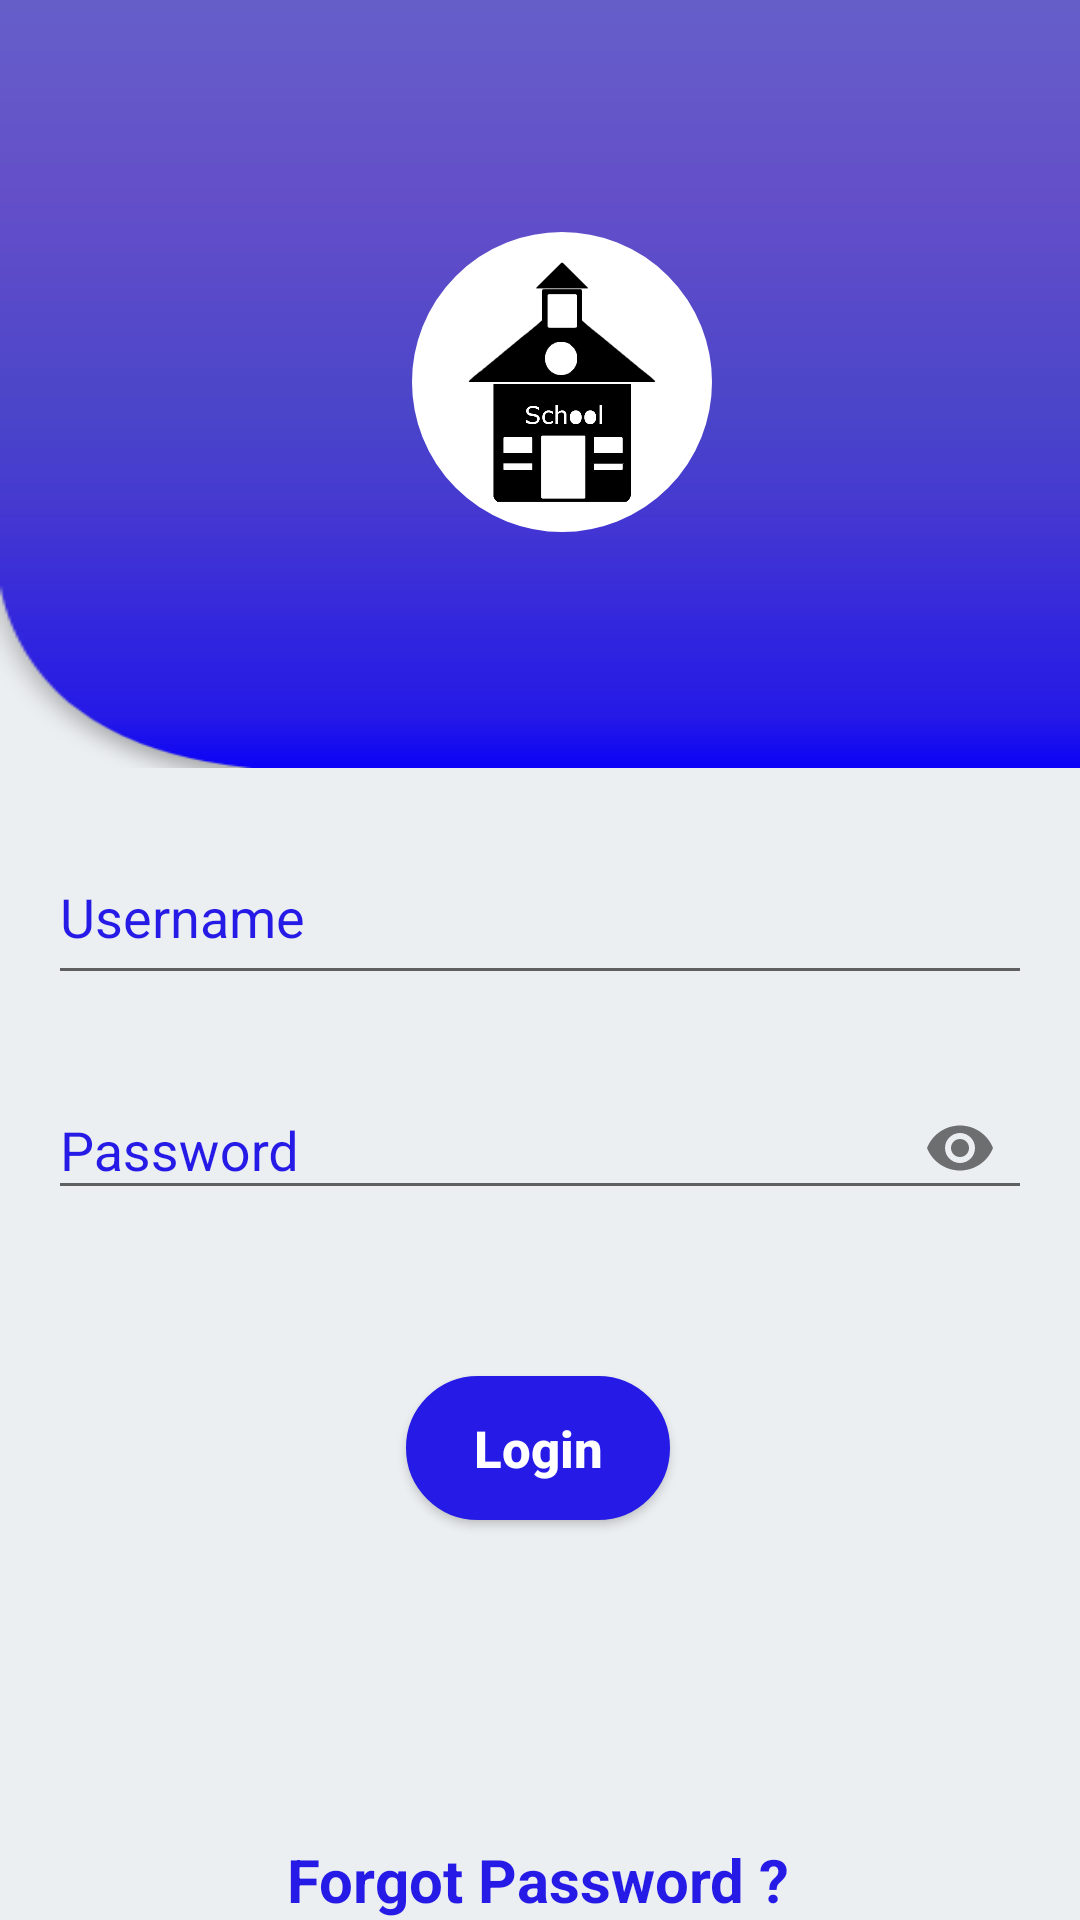

Layout XML and referenced resources for this Android screen:
<!-- AndroidManifest.xml: activity theme AppTheme_without_actionbar -->
<!-- res/layout/activity_main.xml -->
<androidx.constraintlayout.widget.ConstraintLayout xmlns:android="http://schemas.android.com/apk/res/android"
    xmlns:app="http://schemas.android.com/apk/res-auto"
    xmlns:tools="http://schemas.android.com/tools"
    android:layout_width="match_parent"
    android:background="#eceff1"
    android:layout_height="match_parent"
    tools:context=".MainActivity">


    <ImageView
        android:id="@+id/imageView"
        android:layout_width="match_parent"
        android:layout_height="0dp"
        android:background="@drawable/login_background"
        app:layout_constraintHeight_percent="0.4"
        tools:ignore="MissingConstraints" />


    <ImageView
        android:id="@+id/logo"
        android:layout_width="100dp"
        android:layout_height="100dp"
        android:layout_gravity="center_horizontal"
        android:layout_marginStart="8dp"
        android:layout_marginTop="8dp"
        android:layout_marginEnd="8dp"
        android:layout_marginBottom="8dp"
        android:adjustViewBounds="true"
        android:background="@drawable/imgback"
        android:src="@drawable/schoolicon"
        app:layout_constraintBottom_toBottomOf="parent"
        app:layout_constraintEnd_toEndOf="parent"
        app:layout_constraintHorizontal_bias="0.53"
        app:layout_constraintStart_toStartOf="parent"
        app:layout_constraintTop_toTopOf="parent"
        app:layout_constraintVertical_bias="0.132"
        tools:ignore="MissingConstraints"></ImageView>


    <com.google.android.material.textfield.TextInputEditText
        android:id="@+id/et_id"
        android:layout_width="match_parent"
        android:layout_height="55dp"
        android:layout_marginStart="16dp"
        android:layout_marginTop="8dp"
        android:layout_marginEnd="16dp"
        android:layout_marginBottom="8dp"
        android:hint="Username"
        android:inputType="textEmailAddress"
        android:textColorHint="#261BE6"
        app:layout_constraintBottom_toBottomOf="parent"
        app:layout_constraintEnd_toEndOf="parent"
        app:layout_constraintHorizontal_bias="0.0"
        app:layout_constraintStart_toStartOf="parent"
        app:layout_constraintTop_toTopOf="parent"
        app:layout_constraintVertical_bias="0.472"
        tools:ignore="MissingConstraints" />

    <com.google.android.material.textfield.TextInputLayout
        android:id="@+id/textInputLayout"
        android:layout_width="match_parent"
        android:layout_height="wrap_content"

        android:layout_marginStart="16dp"

        android:layout_marginTop="16dp"
        android:layout_marginEnd="16dp"
        android:focusable="true"
        android:textColorHint="#261BE6"
        app:layout_constraintEnd_toEndOf="parent"
        app:layout_constraintStart_toStartOf="parent"
        app:layout_constraintTop_toBottomOf="@+id/et_id"
        app:passwordToggleEnabled="true"
        tools:ignore="MissingConstraints">

        <com.google.android.material.textfield.TextInputEditText
            android:id="@+id/et_password"
            android:layout_width="match_parent"
            android:layout_height="wrap_content"
            android:layout_marginStart="0dp"

            android:layout_marginTop="0dp"
            android:layout_marginEnd="0dp"
            android:layout_marginBottom="0dp"

            android:hint="Password"
            android:inputType="textPassword"

            app:layout_constraintBottom_toBottomOf="parent"
            app:layout_constraintEnd_toEndOf="parent"

            app:layout_constraintHorizontal_bias="0.0"
            app:layout_constraintStart_toStartOf="parent"
            app:layout_constraintTop_toBottomOf="@+id/et_id"
            app:layout_constraintVertical_bias="0.069"
            tools:ignore="MissingConstraints" />

    </com.google.android.material.textfield.TextInputLayout>


    <Button
        android:id="@+id/btn_login"
        android:layout_width="wrap_content"
        android:layout_height="wrap_content"
        android:layout_marginHorizontal="0dp"
        android:layout_marginStart="8dp"
        android:layout_marginTop="52dp"
        android:layout_marginEnd="8dp"
        android:background="@drawable/button_bg_rounded_corners"
        android:hapticFeedbackEnabled="true"
        android:padding="3dp"
        android:text="Login"
        android:textAllCaps="false"
        android:textColor="#fff"
        android:textSize="17sp"
        android:textStyle="bold"
        app:layout_constraintEnd_toEndOf="parent"
        app:layout_constraintHorizontal_bias="0.498"
        app:layout_constraintStart_toStartOf="parent"
        app:layout_constraintTop_toBottomOf="@+id/textInputLayout"
        tools:ignore="MissingConstraints" />

    <TextView
        android:id="@+id/tv_forgot_password"
        android:layout_width="wrap_content"
        android:layout_height="wrap_content"
        android:layout_gravity="center_horizontal"

        android:layout_marginStart="8dp"
        android:layout_marginEnd="8dp"
        android:text="Forgot Password ?"
        android:textColor="#261BE6"
        android:textSize="20sp"
        android:textStyle="bold"
        app:layout_constraintBottom_toBottomOf="parent"
        app:layout_constraintEnd_toEndOf="parent"
        app:layout_constraintHorizontal_bias="0.497"
        app:layout_constraintStart_toStartOf="parent"
        app:layout_constraintTop_toBottomOf="@+id/btn_login"
        app:layout_constraintVertical_bias="1.0"
        tools:ignore="MissingConstraints" />


</androidx.constraintlayout.widget.ConstraintLayout>
<!-- resources referenced by this layout -->
<resources>
  <!-- drawable button_bg_rounded_corners (drawable-v24) -->
  <?xml version="1.0" encoding="utf-8"?>
  <selector xmlns:android="http://schemas.android.com/apk/res/android">
      <item>
          <shape android:shape="rectangle">
              <solid android:color="#261BE6"/>
  
              <stroke android:color="#261BE6" android:width="2dp" />
              
              <corners android:radius="50dp" />
          </shape>
      </item>
  </selector>
  <!-- drawable imgback (drawable-v24) -->
  <?xml version="1.0" encoding="utf-8"?>
  <shape xmlns:android="http://schemas.android.com/apk/res/android"
      android:shape="rectangle">
  
      // The width and color of the border
      <stroke
          android:width="4dp"
          android:color="#fff" />
  
      <solid android:color="#fff"/>
  
  
      // The desired corner radius. reduce it to keep it less rounded
      <corners android:radius="270dp" />
  
  
      // Add your desired padding
      <padding
          android:left="14dp"
          android:top="10dp"
          android:right="14dp"
          android:bottom="10dp"    >
      </padding>
  
  </shape>
  <!-- drawable login_background: png bitmap (drawable, 5212 bytes) -->
  <!-- drawable schoolicon: png bitmap (drawable-v24, 31453 bytes) -->
  <style name="AppTheme_without_actionbar" parent="Theme.AppCompat.Light.NoActionBar">
          <item name="colorPrimary">@color/colorPrimary</item>
          <item name="colorPrimaryDark">@color/colorPrimaryDark</item>
          <item name="colorAccent">@color/colorAccent</item>
  
      </style>
  <color name="colorPrimary">#0B02F8</color>
  <color name="colorPrimaryDark">#0B02F8</color>
  <color name="colorAccent">#81e3ff</color>
</resources>
